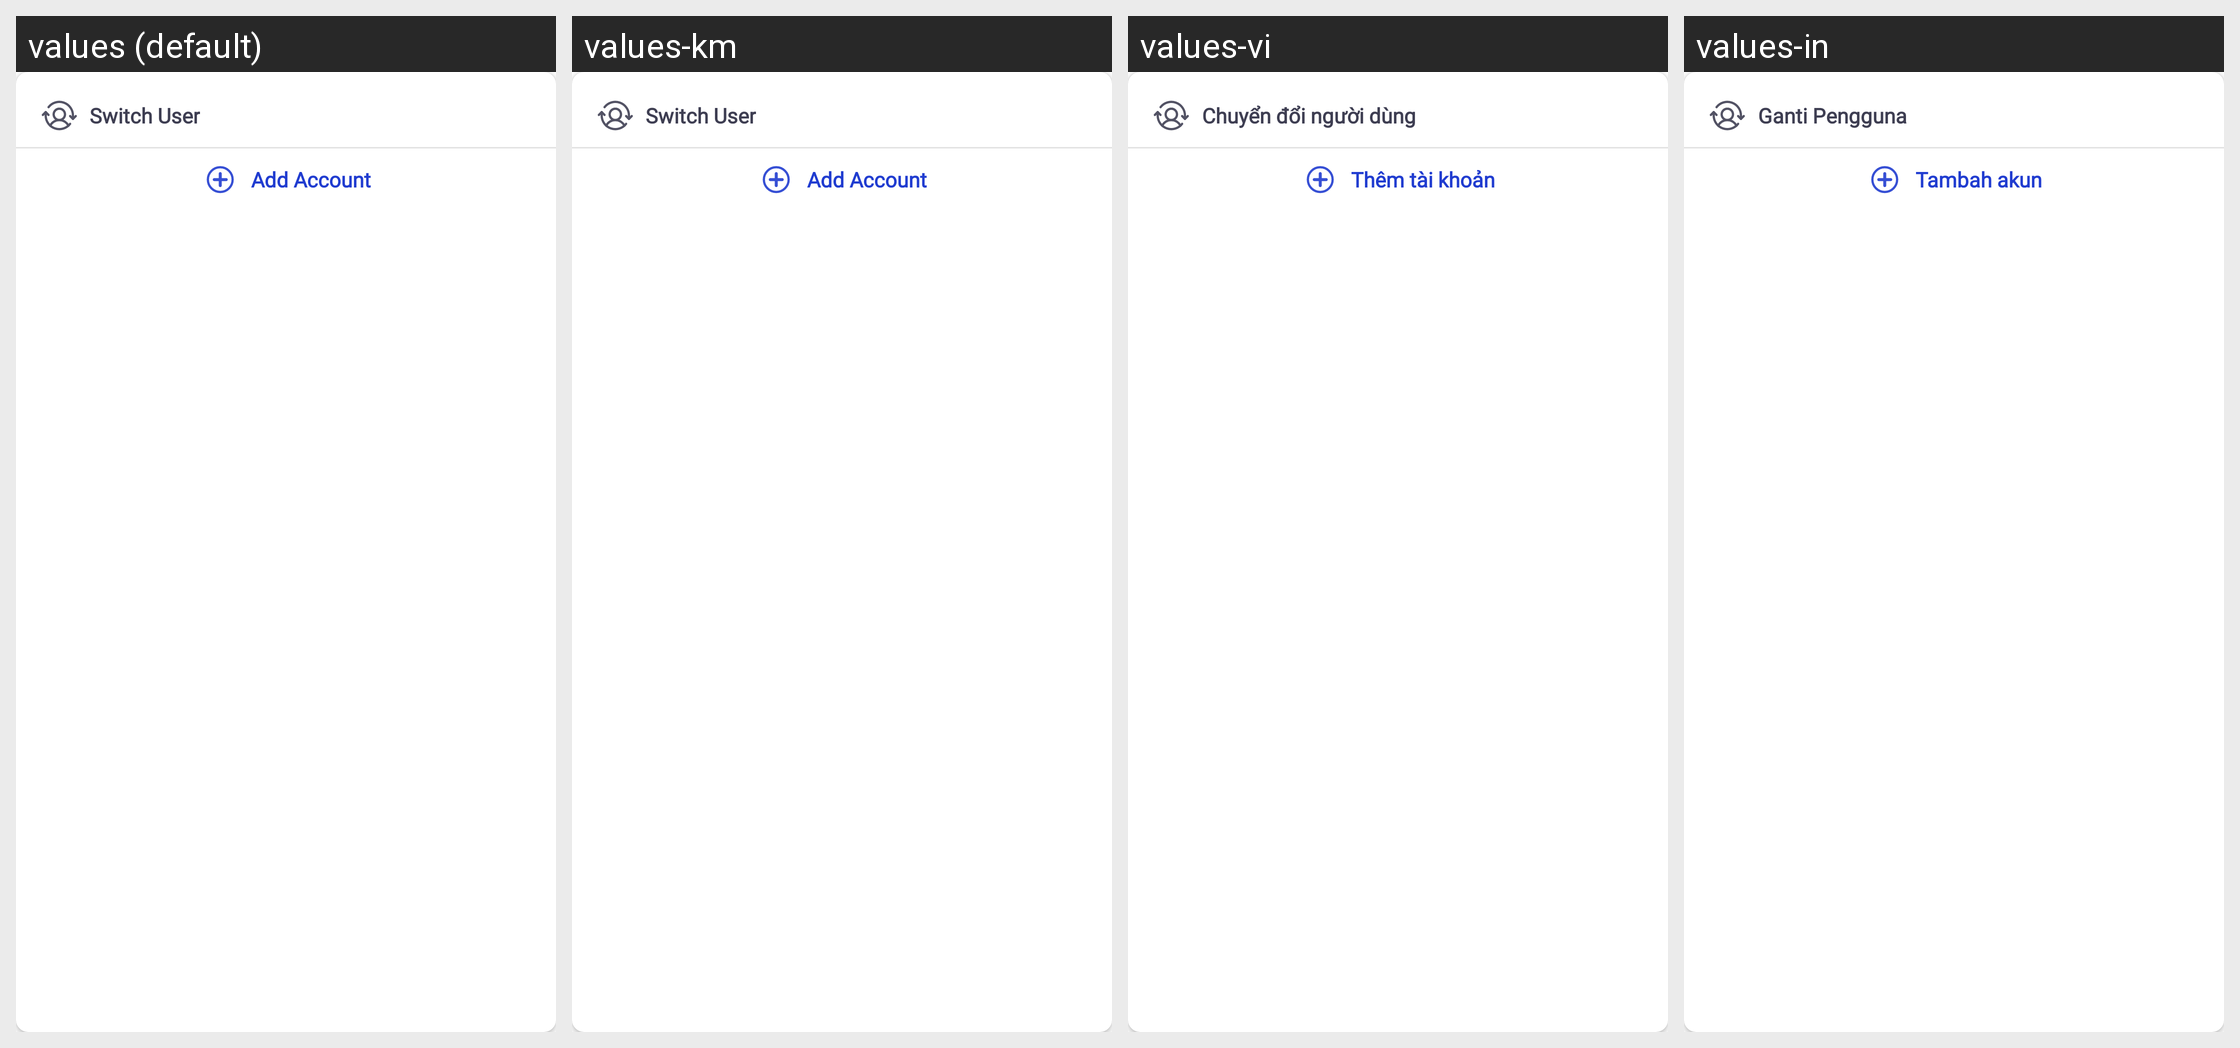

For this localized Android screen grid, give each drawn string resource with its value in every locale shown.
Android screen res/layout/dialog_switch_user.xml rendered under 4 locales, left to right: values (default), values-km, values-vi, values-in. Device: Nexus 5 (rendered at 1080×1920; each locale shown at half size, 540×960, under a caption strip naming it); theme AppTheme.
Other locales in the repository, not shown: values-es.
Strings drawn on this screen, with the default value and each locale's value (text and hints the layout hard-codes, and strings that could not be matched under every locale, appear in the picture but are not listed):

switch_user
  values: Switch User
  values-km: Switch User  [not translated; the default value is used]
  values-vi: Chuyển đổi người dùng
  values-in: Ganti Pengguna

add_account
  values: Add Account
  values-km: Add Account  [not translated; the default value is used]
  values-vi: Thêm tài khoản
  values-in: Tambah akun
